Run: headless pygame with SDL's dummy video driver; simulated clock (each Clock.tick advances the game by its frame time, no real sleeping); random seed 0; keys injected as events and as key.get_pressed() state; no mouse input.
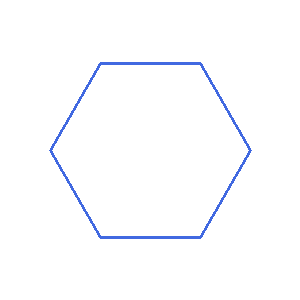
Frame 1 of 4 · flips 1–60 · no input
Frame 2 of 4 · flips 61–180 · tapped SPACE, RETURN · held RIGHT (→), D · screen unchanged from frame 1, image omitted
Frame 3 of 4 · flips 181–300 · held DOWN (↓), S · screen unchanged from frame 2, image omitted
Frame 4 of 4 · flips 301–420 · held LEFT (←), A, UP (↑), W · screen unchanged from frame 3, image omitted

The pygame program that drew these frames:

import pygame as pg
pg.init()
prozor = pg.display.set_mode((300,300))
pg.display.set_caption("Crtamo oblike")
prozor.fill(pg.Color("White"))

#Torka temena6 čuva koordinate temena šestougla
temena6 = ((50,150),(100,63),(200,63),(250,150),(200,237),(100,237))
pg.draw.polygon(prozor, pg.Color("RoyalBlue"), temena6, 3)
pg.display.update()

while pg.event.wait().type != pg.QUIT:
    pass
pg.quit()
